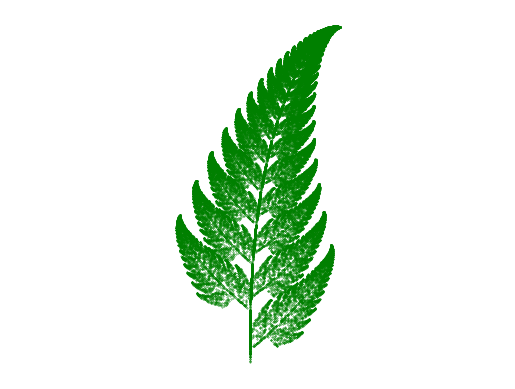

Generate this figure with matplotlib:
import numpy as np
import matplotlib.pyplot as plt

class AffineTransform:

     def __init__(self,a,b,c,d,e,f):
          """
          The class AffineTransform takes 6 arguments
          parameters :-
          a,b,c,d,e,f
          
          """
          self.a = a
          self.b = b
          self.c = c
          self.d = d
          self.e = e
          self.f = f

     def __call__(self,r):
          
          """
          The specal call method takes an arument r
          x,y = r
          calculates the affine transformation
          """
          x,y = r 
          x0 = self.a * x + self.b * y + self.e
          y0 = self.c * x + self.d * y + self.f
          return x0, y0
          


if __name__ == '__main__': 
     f1 = AffineTransform(0,0,0,0.16,0,0)
     f2 = AffineTransform(0.85,0.04,-0.04,0.85,0,1.60)
     f3 = AffineTransform(0.20,-0.26,0.23,0.22,0,1.60)
     f4 = AffineTransform(-0.15,0.28,0.26,0.24,0,0.44)
     functions = [f1,f2,f3,f4]
     p = [0.01,0.85,0.07,0.07]
     p_cumulative = np.cumsum(p)
     n = 50000
     x = ([0,0])
     y = []
     

               
     def iterate(x): 
         r = np.random.random()
         for j,p  in enumerate(p_cumulative):
             if r < p:
                 return functions[j]
             
     for i in range(n):
         j = iterate(functions)
         new = j(x)
         y.append(new)
         x = new


     plt.scatter(*zip(*y),s=0.1,color ="green")
     plt.axis('equal')
     plt.axis('off')
     plt.savefig("barnsley_fern.png")
     plt.show()
     
     
    


     

 

          
        


